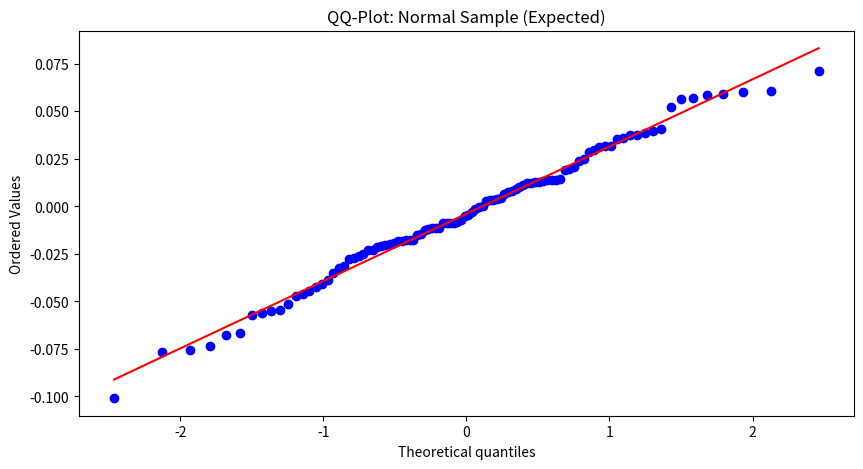

This figure's Python source: (Note: this script raises an exception after producing the figure.)

import pandas as pd
import numpy as np

# Creating a basic DataFrame
dates = pd.date_range('2024-01-01', periods=5)
data = {'Price': [100, 102, 99, 105, 104], 'Volume': [1000, 1500, 800, 2000, 1200]}
df_ex = pd.DataFrame(data, index=dates)

print("Sample DataFrame:")
print(df_ex)

# Quick review of calculating log returns and basic stats
log_returns_ex = np.log(df_ex['Price'] / df_ex['Price'].shift(1)).dropna()

print("\nLog Returns (first 4):")
print(log_returns_ex)
print(f"\nMean Return: {log_returns_ex.mean():.4f}")
print(f"Standard Deviation (Risk): {log_returns_ex.std():.4f}")



import matplotlib.pyplot as plt
import scipy.stats as stats

# Use the log returns from the previous exercise
np.random.seed(42)
normal_sample = np.random.normal(0, log_returns_ex.std(), 100)

plt.figure(figsize=(10, 5))
stats.probplot(normal_sample, dist="norm", plot=plt)
plt.title("QQ-Plot: Normal Sample (Expected)")
plt.show()



# Why use log returns?
# Log returns are additive over time (ln(P_t/P_{t-1})) and simplify compounding.
# They also stabilize variance and are more appropriate for statistical modeling.
# In financial econometrics, they are preferred for aggregation and for applying CLT-based tools.


# Data fetch using yfinance
import yfinance as yf
import pandas as pd

tickers = ['SPY', 'AAPL', 'MSFT', 'GLD', 'TLT']
start = '2015-01-01'
end = None

# Fetch adjusted close prices
data = yf.download(tickers, start=start, end=end, progress=False)['Adj Close']
data = data.dropna()
data.head()

import numpy as np
import matplotlib.pyplot as plt
from scipy.stats import skew, kurtosis

# Compute daily simple returns and log returns
returns = data.pct_change().dropna()
log_returns = np.log(data).diff().dropna()

# Summary statistics
stats = returns.describe().T
stats['skew'] = returns.apply(skew)
stats['kurtosis'] = returns.apply(kurtosis)
stats['annualized_vol'] = returns.std() * (252**0.5)
stats[['mean','annualized_vol','skew','kurtosis']].round(4)


# Hill estimator intuition:
# The Hill estimator is used to estimate the tail index of heavy-tailed distributions.
# A smaller tail index implies fatter tails — more extreme risk events.
# This helps in understanding how much worse than "normal" the extreme outcomes can be.
# It's particularly useful for stress testing and systemic risk measurement.


import seaborn as sns
import statsmodels.api as sm

plt.style.use('seaborn-darkgrid')
data.plot(title='Adjusted Close Prices', figsize=(12,6))
plt.show()

# Rolling volatility
rolling_vol = returns['SPY'].rolling(window=21).std() * (252**0.5)
rolling_vol.plot(title='21-day Rolling Annualized Volatility (SPY)')
plt.show()

# Histogram + QQ for SPY returns
plt.figure(figsize=(12,4))
plt.subplot(1,2,1)
sns.histplot(returns['SPY'], bins=80, kde=True)
plt.title('SPY Daily Returns Histogram')

plt.subplot(1,2,2)
sm.qqplot(returns['SPY'], line='s')
plt.title('QQ-plot SPY vs Normal')
plt.tight_layout()
plt.show()

# Portfolio equal-weight example
weights = np.repeat(1/len(tickers), len(tickers))
portfolio_returns = returns.dot(weights)

annualized_return = (1+portfolio_returns.mean())**252 - 1
annualized_vol = portfolio_returns.std() * (252**0.5)
sharpe = (annualized_return - 0.01) / annualized_vol  # assume 1% rf

# Drawdown computation
cum_returns = (1 + portfolio_returns).cumprod()
running_max = cum_returns.cummax()
drawdown = (cum_returns - running_max) / running_max

print(f"Annualized Return: {annualized_return:.3%}")
print(f"Annualized Volatility: {annualized_vol:.3%}")
print(f"Sharpe Ratio (rf=1%): {sharpe:.2f}")
print(f"Max Drawdown: {drawdown.min():.2%}")

cum_returns.plot(title='Portfolio Cumulative Returns', figsize=(12,5))
drawdown.plot(title='Portfolio Drawdown', figsize=(12,4), color='red')
plt.show()


# VaR (Value-at-Risk) and ES (Expected Shortfall) Intuition:
# VaR answers: "What is the worst expected loss at a given confidence level (e.g., 95%)?"
# ES answers: "If we exceed VaR, how large are the average losses beyond that point?"
# These are crucial for capital allocation, risk management, and regulatory reporting.


cov = returns.cov()
corr = returns.corr()

import seaborn as sns
plt.figure(figsize=(8,6))
sns.heatmap(corr, annot=True, cmap='vlag')
plt.title('Correlation Matrix')
plt.show()

import statsmodels.api as sm

market = returns['SPY']
betas = {}
for col in returns.columns:
    if col == 'SPY':
        continue
    y = returns[col]
    X = sm.add_constant(market)
    res = sm.OLS(y, X).fit()
    betas[col] = res.params[1]
betas

import numpy as np

alpha = 0.01  # 99% VaR level as lower tail
# Historical VaR
VaR_hist = -np.quantile(portfolio_returns, alpha)
# Parametric VaR (Gaussian)
mu = portfolio_returns.mean()
sigma = portfolio_returns.std()
z = np.quantile(np.random.normal(size=1000000), alpha)
VaR_param = -(mu + z * sigma)
# CVaR (Expected Shortfall) historical
losses = -portfolio_returns
CVaR_hist = losses[losses >= VaR_hist].mean()

print(f"Historical VaR (99%): {VaR_hist:.4%}")
print(f"Parametric VaR (99%): {VaR_param:.4%}")
print(f"Historical CVaR (99%): {CVaR_hist:.4%}")

from scipy.stats import binom_test

# Kupiec test (unconditional coverage)
breaches = (portfolio_returns < -VaR_hist).sum()
n_obs = len(portfolio_returns)
p_hat = breaches / n_obs
p0 = alpha

print(f"Breaches: {breaches} / {n_obs} (observed rate={p_hat:.4f})")
# two-sided binomial test (exact)
pvalue = binom_test(breaches, n_obs, p0, alternative='two-sided')
print(f"Kupiec (binomial) p-value: {pvalue:.4f}")

import numpy as np
from statsmodels.graphics.gofplots import qqplot

# QQ-plot for portfolio returns
qqplot(portfolio_returns, line='s')
plt.title('QQ-plot: Portfolio Returns vs Normal')
plt.show()

# Empirical tail index (Hill-ish) simple diagnostic for SPY
sorted_losses = np.sort(-returns['SPY'])[::-1]  # descending losses
k = 500
hill_est = np.mean(np.log(sorted_losses[:k]) - np.log(sorted_losses[k]))
print(f"Rough Hill estimate (k={k}): {1/hill_est if hill_est>0 else np.nan:.3f}")

# Stress scenario: market crash and correlation spike
# 1) Market crash: -10% on SPY day (shock)
shock = -0.10
# approximate impact on portfolio: revalue by applying same shock proportionally to holdings via betas
approx_port_loss = sum([betas.get(ticker, 1.0) * shock * w for ticker, w in zip(returns.columns, [1/len(returns.columns)]*len(returns.columns))])
print(f"Approx portfolio loss from -10% market shock (beta-weighted): {approx_port_loss:.2%}")

# 2) Correlation shock: recompute portfolio volatility with high correlation
high_corr = corr.copy()
high_corr_values = high_corr.values
high_corr_values[high_corr_values<1] = 0.9  # set off-diagonals to 0.9 roughly
# rebuild covariance assuming same vol but high corr (simplified)
vols = returns.std().values
cov_high = np.outer(vols, vols) * 0.9
w = np.repeat(1/len(vols), len(vols))
sigma_p_high = (w @ cov_high @ w)**0.5
print(f"Portfolio vol under high-correlation scenario: {sigma_p_high* (252**0.5):.2%} annualized")


import numpy as np
from ipywidgets import interact
import matplotlib.pyplot as plt

# Simulated returns as placeholder
data = np.random.normal(0, 0.02, 1000)

@interact(alpha=(0.90, 0.99, 0.999))
def show_var(alpha=0.95):
    var_est = -np.quantile(data, 1 - alpha)
    plt.hist(data, bins=40, color='lightblue', edgecolor='k')
    plt.axvline(-var_est, color='red', linestyle='--', label=f'VaR@{alpha*100:.1f}%')
    plt.legend()
    plt.title(f'Interactive VaR Visualization (alpha={alpha:.3f})')
    plt.show()



# --- t-VaR and Gaussian CVaR calculation ---
# This cell assumes `portfolio_returns` (daily simple returns) is already defined in the notebook.
# If not, it will fetch data for an equally-weighted portfolio of example tickers.

import numpy as np
import scipy.stats as st
import yfinance as yf

try:
    portfolio_returns  # check if exists
except NameError:
    # recreate a simple portfolio if variable not present
    tickers = ['SPY','AAPL','MSFT','GLD','TLT']
    data = yf.download(tickers, start='2015-01-01', progress=False)['Adj Close'].dropna()
    returns = data.pct_change().dropna()
    weights = np.repeat(1/len(tickers), len(tickers))
    portfolio_returns = returns.dot(weights)

alpha = 0.01  # 99% VaR (lower tail alpha)
mu = portfolio_returns.mean()
sigma = portfolio_returns.std(ddof=1)

# Historical VaR/ES
VaR_hist = -np.quantile(portfolio_returns, alpha)
ES_hist = -portfolio_returns[portfolio_returns <= np.quantile(portfolio_returns, alpha)].mean()

# Gaussian parametric VaR/ES (analytical CVaR)
z = st.norm.ppf(alpha)
VaR_gauss = -(mu + z * sigma)
ES_gauss = -(mu + sigma * st.norm.pdf(z) / (1 - alpha))

# Fit Student's t to portfolio returns (use scipy.stats.t.fit)
# scipy returns (df, loc, scale)
t_params = st.t.fit(portfolio_returns)
df_t, loc_t, scale_t = t_params
# t-VaR (use ppf)
VaR_t = -st.t.ppf(alpha, df_t, loc=loc_t, scale=scale_t)
# For t-ES (expected shortfall) we can approximate by numerical integration if desired
# Here compute empirical ES under fitted t by sampling a large number of points
rng = np.random.default_rng(12345)
samples_t = st.t.rvs(df_t, loc=loc_t, scale=scale_t, size=200000, random_state=rng)
ES_t_approx = -np.mean(samples_t[samples_t <= np.quantile(samples_t, alpha)])

print(f"Data points used: {len(portfolio_returns)}")
print(f"Historical VaR (99%): {VaR_hist:.6f}, ES (empirical): {ES_hist:.6f}")
print(f"Gaussian VaR (99%): {VaR_gauss:.6f}, Gaussian analytical ES: {ES_gauss:.6f}")
print(f"Student-t fit params: df={df_t:.3f}, loc={loc_t:.6f}, scale={scale_t:.6f}")
print(f"t-VaR (99%): {VaR_t:.6f}, t-ES approx (by sampling): {ES_t_approx:.6f}")


# --- Systematic vs Idiosyncratic variance decomposition ---
import statsmodels.api as sm
import matplotlib.pyplot as plt

# Ensure returns DataFrame exists; if not, fetch sample
try:
    returns  # should be a DataFrame of asset returns
except NameError:
    tickers = ['SPY','AAPL','MSFT','GLD','TLT']
    data = yf.download(tickers, start='2015-01-01', progress=False)['Adj Close'].dropna()
    returns = data.pct_change().dropna()

market = returns['SPY']
asset = returns['AAPL']

# OLS regression: asset ~ market
X = sm.add_constant(market)
res = sm.OLS(asset, X).fit()
beta = res.params[1]
r2 = res.rsquared

sigma_market = market.std(ddof=1)
sigma_asset = asset.std(ddof=1)

sigma_systematic_sq = beta**2 * sigma_market**2
sigma_idio_sq = sigma_asset**2 - sigma_systematic_sq

print(res.summary().as_text())
print('\nDecomposition:')
print(f'beta = {beta:.4f}, R-squared = {r2:.4f}')
print(f'total variance = {sigma_asset**2:.8f}')
print(f'systematic variance = {sigma_systematic_sq:.8f}')
print(f'idiosyncratic variance = {sigma_idio_sq:.8f}')

# Visualize decomposition
labels = ['Systematic', 'Idiosyncratic']
vals = [sigma_systematic_sq, sigma_idio_sq]
plt.figure(figsize=(6,4))
plt.bar(labels, vals, color=['#4c72b0','#dd8452'])
plt.title('Variance Decomposition for AAPL (daily variance)')
plt.ylabel('Variance (daily)')
plt.show()


# --- Hill plot for SPY losses ---
import numpy as np
import matplotlib.pyplot as plt

# Use negative returns (losses) for tail analysis
try:
    spy_losses = -returns['SPY'].dropna().values
except NameError:
    data = yf.download('SPY', start='2015-01-01', progress=False)['Adj Close'].dropna()
    spy_returns = data.pct_change().dropna()
    spy_losses = -spy_returns.values

# Sort descending (largest losses first)
sorted_losses = np.sort(spy_losses)[::-1]
n = len(sorted_losses)
ks = np.arange(10, min(2000, n//2), 10)

hill_estimates = []
for k in ks:
    top_k = sorted_losses[:k]
    threshold = sorted_losses[k]
    # Hill estimator: 1/alpha_hat = (1/k) * sum_{i=1}^k log(X_i / X_{k+1})
    logs = np.log(top_k / threshold)
    hill_inv = np.mean(logs)
    tail_index = 1 / hill_inv if hill_inv > 0 else np.nan
    hill_estimates.append(tail_index)

plt.figure(figsize=(10,5))
plt.plot(ks, hill_estimates, marker='o', markersize=3)
plt.xlabel('k (number of top order statistics)')
plt.ylabel('Estimated tail index (alpha)')
plt.title('Hill Plot (SPY losses) — look for stable regions')
plt.grid(True)
plt.show()


# --- Fetch BIL and compute realized risk-free rate ---
import yfinance as yf
import numpy as np

start = returns.index[0].strftime('%Y-%m-%d') if 'returns' in globals() else '2015-01-01'
end = returns.index[-1].strftime('%Y-%m-%d') if 'returns' in globals() else None

bil = yf.download('BIL', start=start, end=end, progress=False)['Adj Close'].dropna()
bil_returns = bil.pct_change().dropna()

# annualized realized risk-free rate over the period
rf_annual = (1 + bil_returns.mean())**252 - 1
rf_daily = bil_returns.mean()

print(f"Sample period: {start} to {end}")
print(f"Realized annualized risk-free rate (BIL proxy): {rf_annual:.4%}")

# Update Sharpe for portfolio using rf
try:
    ann_ret = (1 + portfolio_returns.mean())**252 - 1
    ann_vol = portfolio_returns.std(ddof=1) * (252**0.5)
    sharpe_real = (ann_ret - rf_annual) / ann_vol
    print(f"Portfolio annualized return: {ann_ret:.4%}, vol: {ann_vol:.4%}, Sharpe (BIL rf): {sharpe_real:.3f}")
except Exception as e:
    print('Could not compute portfolio Sharpe with BIL rf:', e)